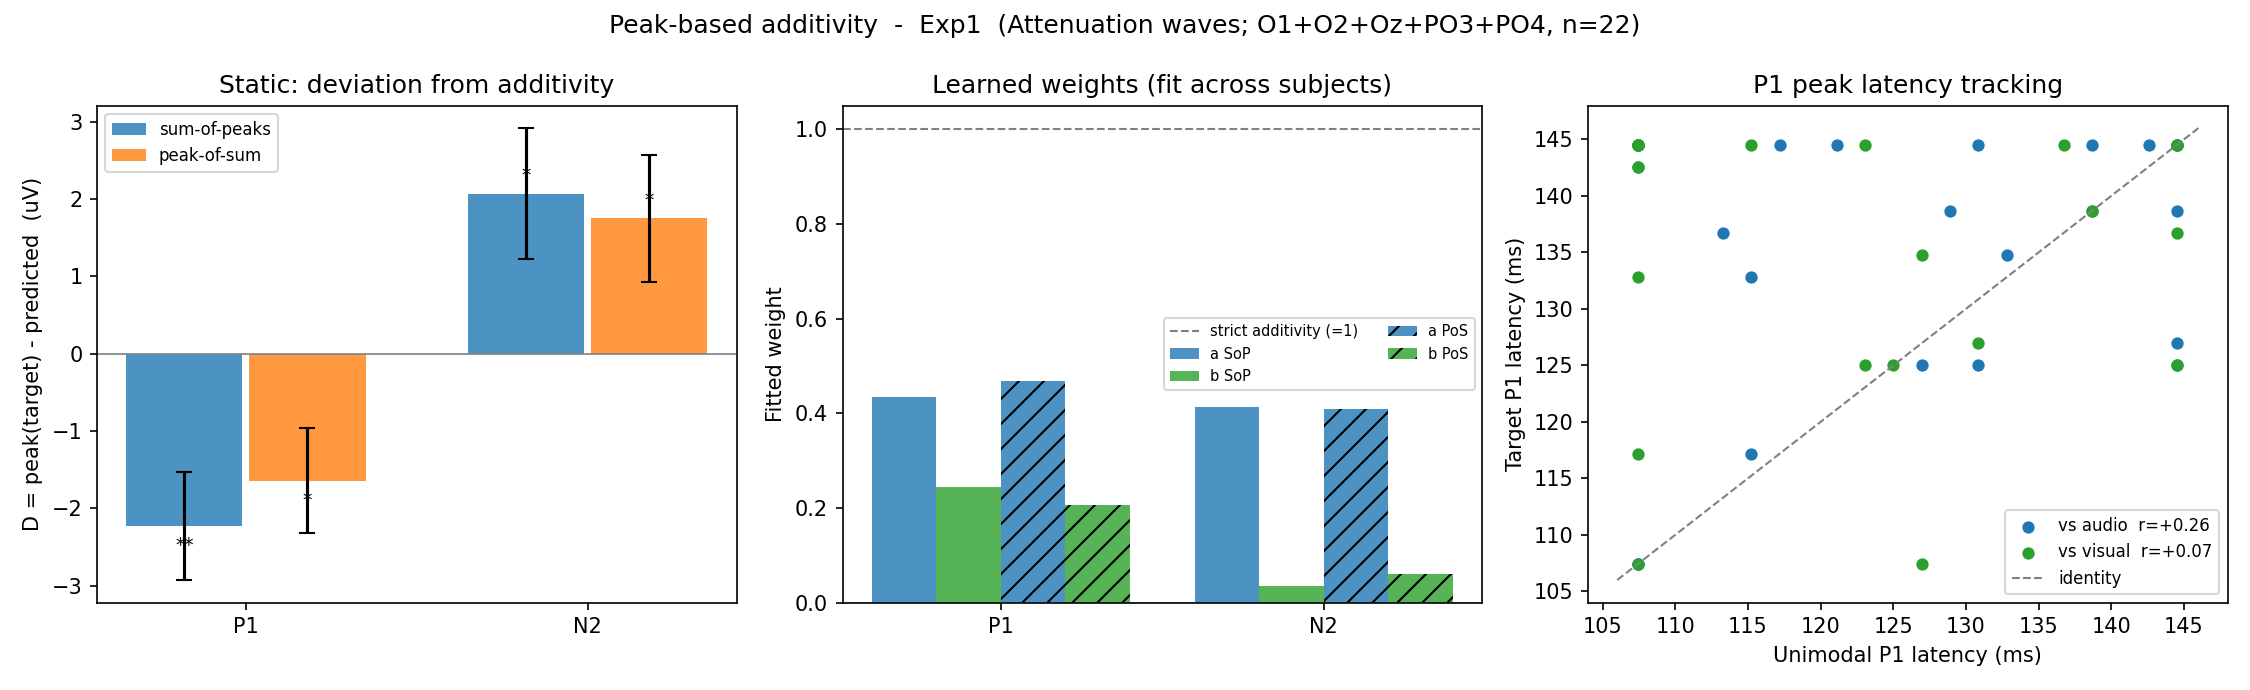

Source data for this figure (header and first rows):
experiment, model, subject, component, target_label, audio_label, visual_label, audio_amp_uV, visual_amp_uV, target_amp_uV, audio_lat_ms, visual_lat_ms, target_lat_ms, SoP_pred_uV, PoS_pred_uV, D_SoP_uV, D_PoS_uV
Exp1, attenuation, Vp1, P1, VAO-MVA, AO-MA, VO-MV, 0.5317, -2.804, -2.424, 142.6, 107.4, 144.5, -2.273, -2.453, -0.1514, 0.02914
Exp1, attenuation, Vp2, P1, VAO-MVA, AO-MA, VO-MV, -0.4689, -0.09618, -0.06724, 121.1, 144.5, 144.5, -0.5651, -0.8618, 0.4979, 0.7945
Exp1, attenuation, Vp4, P1, VAO-MVA, AO-MA, VO-MV, 1.435, 0.1151, -0.288, 107.4, 115.2, 144.5, 1.55, 1.347, -1.838, -1.635
Exp1, attenuation, Vp5, P1, VAO-MVA, AO-MA, VO-MV, 2.467, 1.126, 2.414, 138.7, 107.4, 144.5, 3.593, 0.6669, -1.179, 1.747
Exp1, attenuation, Vp6, P1, VAO-MVA, AO-MA, VO-MV, 4.011, 8.28, 4.058, 132.8, 127, 134.8, 12.29, 11.97, -8.233, -7.908
Exp1, attenuation, Vp7, P1, VAO-MVA, AO-MA, VO-MV, 0.236, 3.064, 1.136, 117.2, 107.4, 144.5, 3.3, 2.926, -2.164, -1.79
Exp1, attenuation, Vp8, P1, VAO-MVA, AO-MA, VO-MV, 3.194, 1.355, -0.6135, 144.5, 123, 125, 4.548, 3.474, -5.162, -4.088
Exp1, attenuation, Vp10, P1, VAO-MVA, AO-MA, VO-MV, 0.8819, 0.02316, 0.3714, 130.9, 123, 144.5, 0.9051, 0.4691, -0.5337, -0.09774
Exp1, attenuation, Vp11, P1, VAO-MVA, AO-MA, VO-MV, -1.561, 7.226, -2.017, 130.9, 144.5, 125, 5.665, 4.724, -7.682, -6.74
Exp1, attenuation, Vp12, P1, VAO-MVA, AO-MA, VO-MV, 0.8142, 3.383, -0.06216, 128.9, 138.7, 138.7, 4.197, 3.774, -4.26, -3.836
Exp1, attenuation, Vp13, P1, VAO-MVA, AO-MA, VO-MV, 1.288, 1.094, 2.402, 113.3, 144.5, 136.7, 2.382, 1.202, 0.02012, 1.2
Exp1, attenuation, Vp14, P1, VAO-MVA, AO-MA, VO-MV, -2.752, 1.852, 0.8504, 144.5, 144.5, 144.5, -0.9001, -0.9001, 1.75, 1.75
Exp1, attenuation, Vp15, P1, VAO-MVA, AO-MA, VO-MV, -2.343, -0.5494, -1.657, 144.5, 136.7, 144.5, -2.893, -3.034, 1.236, 1.377
Exp1, attenuation, Vp16, P1, VAO-MVA, AO-MA, VO-MV, 1.178, 1.934, 1.351, 107.4, 107.4, 142.6, 3.111, 3.111, -1.76, -1.76
Exp1, attenuation, Vp17, P1, VAO-MVA, AO-MA, VO-MV, 5.046, 7.691, 5.345, 115.2, 107.4, 132.8, 12.74, 10.8, -7.393, -5.452
Exp1, attenuation, Vp18, P1, VAO-MVA, AO-MA, VO-MV, 2.464, 3.613, -0.223, 127, 125, 125, 6.077, 6.059, -6.3, -6.282
Exp1, attenuation, Vp19, P1, VAO-MVA, AO-MA, VO-MV, -0.8451, 1.346, 0.9513, 144.5, 138.7, 138.7, 0.5006, 0.02178, 0.4507, 0.9295
Exp1, attenuation, Vp20, P1, VAO-MVA, AO-MA, VO-MV, 2.908, 2.442, -0.5138, 115.2, 107.4, 117.2, 5.35, 5.018, -5.864, -5.532
Exp1, attenuation, Vp22, P1, VAO-MVA, AO-MA, VO-MV, -0.02660, -0.06378, -1.67, 107.4, 107.4, 107.4, -0.09038, -0.09038, -1.58, -1.58
Exp1, attenuation, Vp23, P1, VAO-MVA, AO-MA, VO-MV, 2.066, 1.64, 3.685, 144.5, 130.9, 127, 3.706, 3, -0.02102, 0.6853
Exp1, attenuation, Vp24, P1, VAO-MVA, AO-MA, VO-MV, -0.2688, 2.614, 0.5193, 107.4, 127, 107.4, 2.346, 1.353, -1.826, -0.8337
Exp1, attenuation, Vp25, P1, VAO-MVA, AO-MA, VO-MV, -4.228, -0.7559, -2.046, 107.4, 107.4, 144.5, -4.984, -4.984, 2.938, 2.938
Exp1, attenuation, Vp1, N2, VAO-MVA, AO-MA, VO-MV, 0.04850, -1.931, -1.996, 246.1, 236.3, 265.6, -1.883, -1.783, -0.1133, -0.2132
Exp1, attenuation, Vp2, N2, VAO-MVA, AO-MA, VO-MV, -3.473, -0.4306, -2.109, 238.3, 252, 265.6, -3.904, -3.105, 1.795, 0.9965
Exp1, attenuation, Vp4, N2, VAO-MVA, AO-MA, VO-MV, -3.256, -6.398, -2.714, 226.6, 250, 257.8, -9.654, -7.946, 6.941, 5.232
Exp1, attenuation, Vp5, N2, VAO-MVA, AO-MA, VO-MV, -4.38, -2.4, -2.516, 253.9, 228.5, 226.6, -6.78, -6.126, 4.264, 3.61
Exp1, attenuation, Vp6, N2, VAO-MVA, AO-MA, VO-MV, -7.691, -4.912, -8.39, 248, 248, 246.1, -12.6, -12.6, 4.214, 4.214
Exp1, attenuation, Vp7, N2, VAO-MVA, AO-MA, VO-MV, -1.021, -0.2762, 0.09634, 228.5, 226.6, 265.6, -1.297, -1.281, 1.393, 1.377
Exp1, attenuation, Vp8, N2, VAO-MVA, AO-MA, VO-MV, -0.8879, -6.496, -1.844, 240.2, 265.6, 248, -7.384, -6.641, 5.539, 4.797
Exp1, attenuation, Vp10, N2, VAO-MVA, AO-MA, VO-MV, -2.19, -7.861, 0.2563, 232.4, 257.8, 259.8, -10.05, -9.795, 10.31, 10.05
Exp1, attenuation, Vp11, N2, VAO-MVA, AO-MA, VO-MV, -6.444, 1.814, -3.462, 253.9, 248, 250, -4.63, -4.367, 1.168, 0.9044
Exp1, attenuation, Vp12, N2, VAO-MVA, AO-MA, VO-MV, -0.6, 3.704, -4.421, 226.6, 226.6, 228.5, 3.104, 3.104, -7.525, -7.525
Exp1, attenuation, Vp13, N2, VAO-MVA, AO-MA, VO-MV, -4.708, -1.279, -2.684, 226.6, 226.6, 226.6, -5.987, -5.987, 3.302, 3.302
Exp1, attenuation, Vp14, N2, VAO-MVA, AO-MA, VO-MV, -0.9364, -1.577, -3.074, 265.6, 265.6, 265.6, -2.513, -2.513, -0.561, -0.561
Exp1, attenuation, Vp15, N2, VAO-MVA, AO-MA, VO-MV, -4.88, -3.734, -5.779, 226.6, 226.6, 226.6, -8.615, -8.615, 2.835, 2.835
Exp1, attenuation, Vp16, N2, VAO-MVA, AO-MA, VO-MV, 0.4611, -0.1429, -0.8054, 265.6, 265.6, 265.6, 0.3182, 0.3182, -1.124, -1.124
Exp1, attenuation, Vp17, N2, VAO-MVA, AO-MA, VO-MV, 1.392, -2.164, -2.105, 250, 228.5, 252, -0.7718, 0.1136, -1.334, -2.219
Exp1, attenuation, Vp18, N2, VAO-MVA, AO-MA, VO-MV, -3.653, -2.151, -4.682, 248, 261.7, 230.5, -5.805, -5.367, 1.123, 0.685
Exp1, attenuation, Vp19, N2, VAO-MVA, AO-MA, VO-MV, -3.299, -8.708, -5.661, 263.7, 263.7, 238.3, -12.01, -12.01, 6.345, 6.345
Exp1, attenuation, Vp20, N2, VAO-MVA, AO-MA, VO-MV, -0.6551, -0.00208, -5.608, 226.6, 234.4, 234.4, -0.6572, -0.6339, -4.95, -4.974
Exp1, attenuation, Vp22, N2, VAO-MVA, AO-MA, VO-MV, -1.478, -4.812, -4.345, 228.5, 238.3, 265.6, -6.289, -6.009, 1.944, 1.664
Exp1, attenuation, Vp23, N2, VAO-MVA, AO-MA, VO-MV, -0.9245, -1.905, -2.37, 263.7, 261.7, 255.9, -2.829, -2.822, 0.4593, 0.4524
Exp1, attenuation, Vp24, N2, VAO-MVA, AO-MA, VO-MV, -2.961, -0.3219, 0.2059, 236.3, 263.7, 230.5, -3.283, -2.903, 3.489, 3.109
Exp1, attenuation, Vp25, N2, VAO-MVA, AO-MA, VO-MV, -5.118, -4.08, -3.12, 257.8, 265.6, 265.6, -9.198, -8.76, 6.078, 5.64
